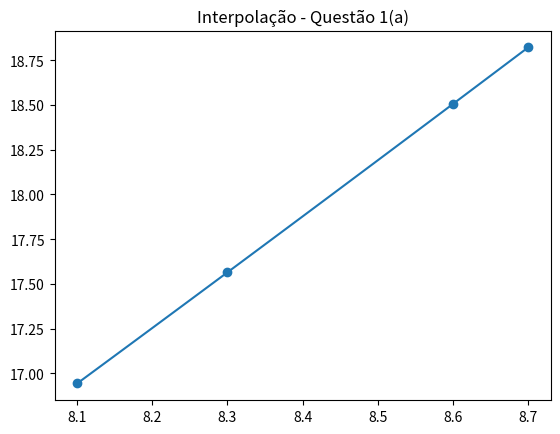

Reproduce this figure in Python.
import numpy as np
import matplotlib.pyplot as plt

# ===============================
# FUNÇÕES BASE (NEWTON)
# ===============================

def diferencas_divididas(x, y):
    """
    Constrói a tabela de diferenças divididas.
    """
    n = len(x)
    tabela = np.zeros((n, n))
    tabela[:, 0] = y  # primeira coluna = f(x)

    for j in range(1, n):
        for i in range(n - j):
            tabela[i][j] = (tabela[i+1][j-1] - tabela[i][j-1]) / (x[i+j] - x[i])

    return tabela


def newton(x, tabela, valor):
    """
    Avalia o polinômio interpolador de Newton.
    """
    n = len(x)
    resultado = tabela[0][0]
    produto = 1.0

    for i in range(1, n):
        produto *= (valor - x[i-1])
        resultado += tabela[0][i] * produto

    return resultado


# ===============================
# ITEM (a)
# ===============================

x1 = np.array([8.1, 8.3, 8.6, 8.7])
y1 = np.array([16.94410, 17.56492, 18.50515, 18.82091])

tabela1 = diferencas_divididas(x1, y1)

x_aprox = 8.4

p1 = newton(x1[:2], tabela1[:2,:2], x_aprox)
p2 = newton(x1[:3], tabela1[:3,:3], x_aprox)
p3 = newton(x1, tabela1, x_aprox)

print("Questão 1(a):")
print("Grau 1:", p1)
print("Grau 2:", p2)
print("Grau 3:", p3)

# ===============================
# ITEM (b)
# ===============================

x2 = np.array([0.6, 0.7, 0.8, 1.0])
y2 = np.array([-0.17694460, 0.01375227, 0.22363362, 0.65809197])

tabela2 = diferencas_divididas(x2, y2)

x_aprox = 0.9

p1 = newton(x2[:2], tabela2[:2,:2], x_aprox)
p2 = newton(x2[:3], tabela2[:3,:3], x_aprox)
p3 = newton(x2, tabela2, x_aprox)

print("\nQuestão 1(b):")
print("Grau 1:", p1)
print("Grau 2:", p2)
print("Grau 3:", p3)

# ===============================
# GRÁFICO (exemplo item a)
# ===============================

xx = np.linspace(8.1, 8.7, 100)
yy = [newton(x1, tabela1, xi) for xi in xx]

plt.plot(xx, yy)
plt.scatter(x1, y1)
plt.title("Interpolação - Questão 1(a)")
plt.show()
